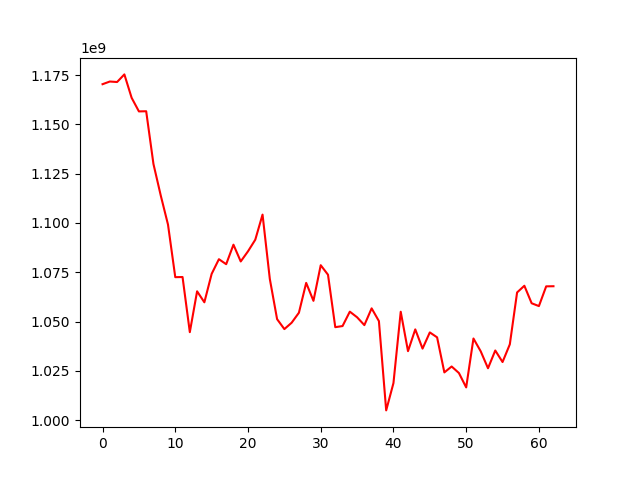

Source data for this figure (header and first rows):
, 0
0, 1170424828
1, 1171784781
2, 1171533251
3, 1175400093
4, 1163515620
5, 1156620995
6, 1156700897
7, 1129927626
8, 1113996633
9, 1099178011
10, 1072499704
11, 1072572654
12, 1044594946
13, 1065321782
14, 1059741878
15, 1074143956
16, 1081620001
17, 1079076238
18, 1088982635
19, 1080472892
20, 1085620468
21, 1091501327
22, 1104251191
23, 1071595305
24, 1051196666
25, 1046147623
26, 1049374230
27, 1054447926
28, 1069593552
29, 1060490853
30, 1078568865
31, 1073733433
32, 1047121240
33, 1047689983
34, 1054996804
35, 1052144170
36, 1048164119
37, 1056670036
38, 1050210077
39, 1004885591
40, 1018748176
41, 1054949157
42, 1034953628
43, 1045993385
44, 1036242707
45, 1044462148
46, 1041965349
47, 1024163693
48, 1027167741
49, 1023860156
50, 1016556397
51, 1041371292
52, 1034861061
53, 1026274533
54, 1035289709
55, 1029426209
56, 1038409423
57, 1064747694
58, 1068137417
59, 1059261451
... 3 more rows
